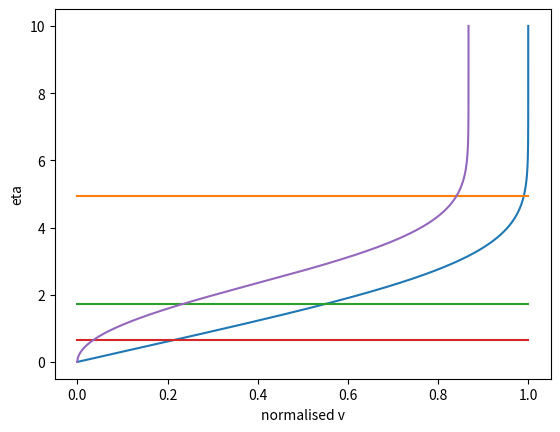

Write the Python code that produced this figure.
import numpy as np
import matplotlib.pyplot as pl

# Lets define the 3 1st order ODEs that define the Blasius solution
# f(function of eta/non_dimensional position)
def diff_f(g):
    f_diff = g
    return(f_diff)
# g(non dimensional velocity)
def diff_g(h):
    g_diff = h 
    return(g_diff)
# h(non dimensional acceleration)
def diff_h(f,h):
    h_diff = -0.5*f*h
    return(h_diff)

# [redacted]

def RK4(t0, tend, f, g, he):
    h = (tend - t0)/1000 # step size
    t = np.arange(t0, tend+h, h) # forward steps
    temp1 = f
    temp2 = g
    temp3 = he
    F = [f]
    G = [g]
    H = [he]
    # we will now iterate through the steps
    for i in range(0, len(t) - 1):
        k1_1 = h * diff_f(temp2)
        k2_1 = h * diff_f(temp2)
        k3_1 = h * diff_f(temp2)
        k4_1 = h * diff_f(temp2)
        
        k1_2 = h * diff_g(temp3)
        k2_2 = h * diff_g(temp3)
        k3_2 = h * diff_g(temp3)
        k4_2 = h * diff_g(temp3)
        
        k1_3 = h * diff_h(temp1, temp3)
        k2_3 = h * diff_h(temp1, temp3 + 0.5*k1_3)
        k3_3 = h * diff_h(temp1, temp3 + 0.5*k2_3)
        k4_3 = h * diff_h(temp1, temp3 + k3_3)
        
        ft1 = temp1 + (1/6)*(k1_1 + 2*k2_1 + 2*k3_1 + k4_1)
        temp1 = ft1
        
        gt1 = temp2 + (1/6)*(k1_2 + 2*k2_2 + 2*k3_2 + k4_2)
        temp2 = gt1
        
        ht1 = temp3 + (1/6)*(k1_3 + 2*k2_3 + 2*k3_3 + k4_3)
        temp3 = ht1
        
        F.append(temp1)
        G.append(temp2)
        H.append(temp3)
    return(F, G, H, t) 

# Function for lagrange interpolation
def Lagrange(xt, yt, x):
    lag = 0
    for j in range(0,len(xt)):
        mul = 1
        for k in range(0,len(xt)):
            if k != j:
                mul *= (x-xt[k])/(xt[j]-xt[k])
        lag += yt[j]*mul
    return(lag)
       
# Define the parameters
t0 = 0
tend = 10
f0 = 0 # inital f(0)
g0 = 0 # initial f'(0)
h0 = 1 # guess f''(0), this will be updated
gold = 0 # if h(0) = 0, then g(inf) = 0
hold = 0
# Lets implement the shooting method
tol = 1e-5 # tolerance value for the error
itmax = 1000 # max number of iterations
error = 100 # set initial error as large
it = 0 # initialise the number of iteartions
ghlist = [(gold,hold)] # to hold g,h values for each iteration for n_th order polynomial interpolation
while (error > tol) and (it < itmax):
    it += 1 # increment number of iterations
    # Lets RK4 this shit mate, hell yea :)
    F, G, H, eta = RK4(t0, tend, f0, g0, h0)
    g_inf = 1 # actual value at step infinity required for g
    ghlist.append([G[-1],h0])
    # We can either interpolate linearly for each iteration
    '''g = np.array([gold,G[-1]])
    h = np.array([hold,h0])
    # Interpolate
    hint = Lagrange(g, h, g_inf)
    gold = G[-1]
    hold = h0
    h0 = hint'''
    # Or we can interpolate using an n_th order polynomial for each iteration (# This is faster)
    # Sort this list
    def take_first(elem):
        return(elem[0])
    ghsorted = np.array(sorted(ghlist, key=take_first))
    # Interpolate:
    h0 = Lagrange(ghsorted[:,0], ghsorted[:,1], g_inf)
    # Calculate the error
    error = abs(G[-1] - g_inf)
print("Iterations required:", it)

# function for trapezium rule integration
def trapz(xt,yt):
    n = len(xt)
    b = xt[n-1]
    a = xt[0]
    mid_sum = 0
    for i in range(1, n-2):
        mid_sum += yt[i]  
    trp = ((b-a)/(n-1))*(yt[0]*0.5 + yt[n-1]*0.5 + mid_sum)
    return(trp)

# plotting section
f = F  # displacement
u = G  # velocity
v = 0.5*(eta*u-f) #

# calculate thicknesses
diff = abs(u-0.99*max(u))
eta99 = diff.argmin()
# displacement thickness delta1 = int 0->infinity of 1-u(eta)
d1 = trapz(eta,max(u)-u)
# momentum thickness delta2 = int 0->infinity of u(eta)*(1-u(eta))
d2 = trapz(eta,u*(max(u)-u))
print('d99: '+str(eta[eta99])+'   d1: '+str(d1)+'   d2: '+str(d2))

# plot u and thicknesses
pl.plot(u,eta)
pl.grid()
pl.plot([0,max(u)],[eta[eta99],eta[eta99]])
pl.plot([0,max(u)],[d1,d1])
pl.plot([0,max(u)],[d2,d2])
pl.xlabel('normalised u')
pl.ylabel('eta')
pl.show()

# plot v
pl.plot(v,eta)
pl.grid()
pl.xlabel('normalised v')
pl.ylabel('eta')
pl.show()